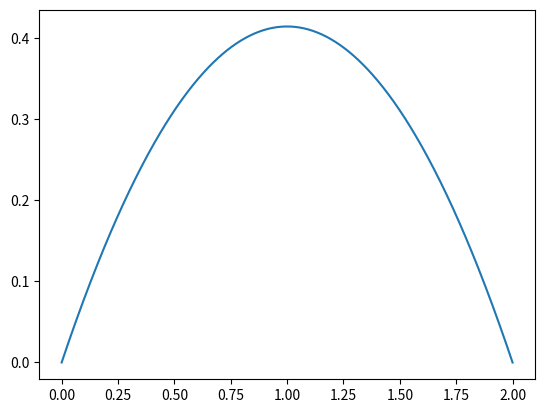

Here is the Python script that generated this plot:
import numpy as np
from scipy.interpolate import BSpline, splrep
from math import cos, atan, sin, pi
import matplotlib.pyplot as plt


def make_curve(x1, x2, y1, y2, theta, color):
    d = ((x1-x2)**2+(y1-y2)**2)**0.5
    x = np.array([x1, (x1+d/(2*cos(theta/4)))*cos(theta/4+atan((y1-y2)/(x1-x2))), x2])
    y = np.array([y1, (y1+d/(2*cos(theta/4)))*sin(theta/4+atan((y1-y2)/(x1-x2))), y2])
    tck = splrep(x, y, s=0, k=2)
    X_ = np.linspace(min(x), max(x), 500)
    Y_ = BSpline(*tck)(X_)
    plt.plot(X_, Y_)
    plt.show()


make_curve(0, 2, 0, 0, pi/2, "w")
